Photos from the image-classification dataset "data-content" in the GitHub repository kenta12/start11. Its 19 classes are: burger, cheese, chicken curry, chocolate, corn, ebimayo shrimp mayonnaise, lemon, mentai spicy cod roe, natto fermented soybeans, premium cheese, premium mentai, premium steak, rusk, salad, salami, takoyaki octopus balls, tongue meat, tonkatsu pork cutlet, yakitori grilled chicken.

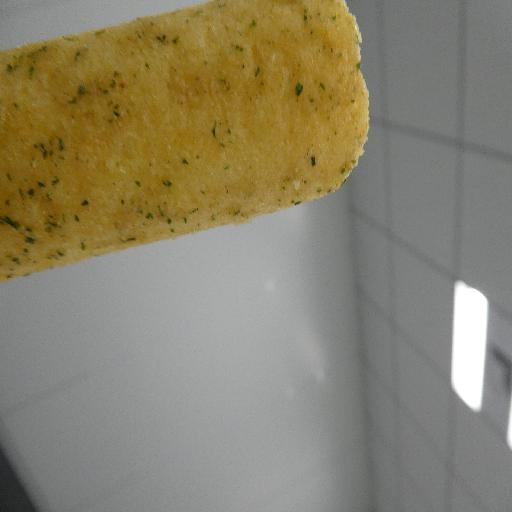
Label: salami

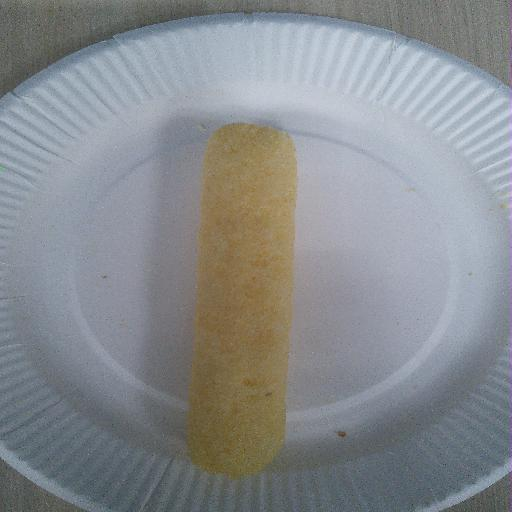
Label: rusk

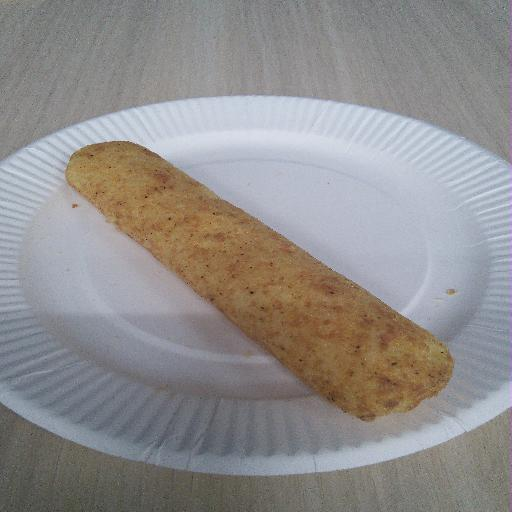
Label: premium steak

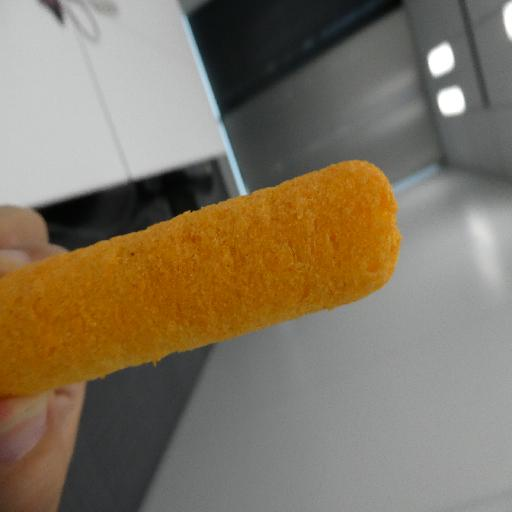
Label: cheese

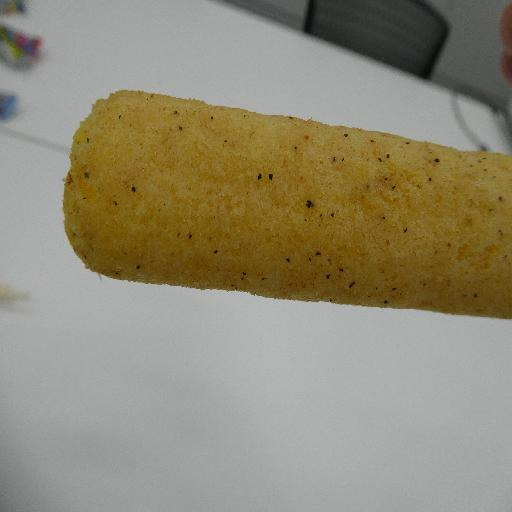
Label: tongue meat

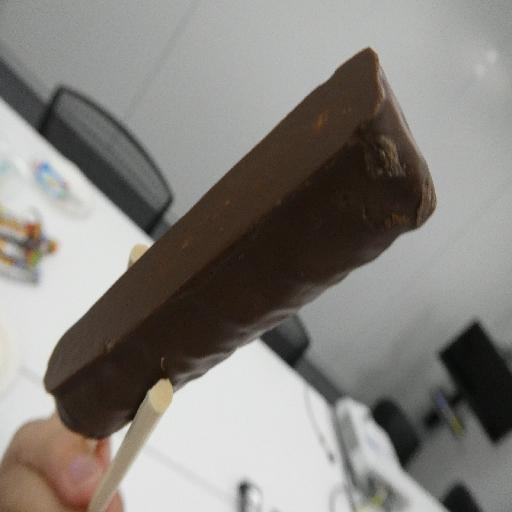
Label: chocolate
